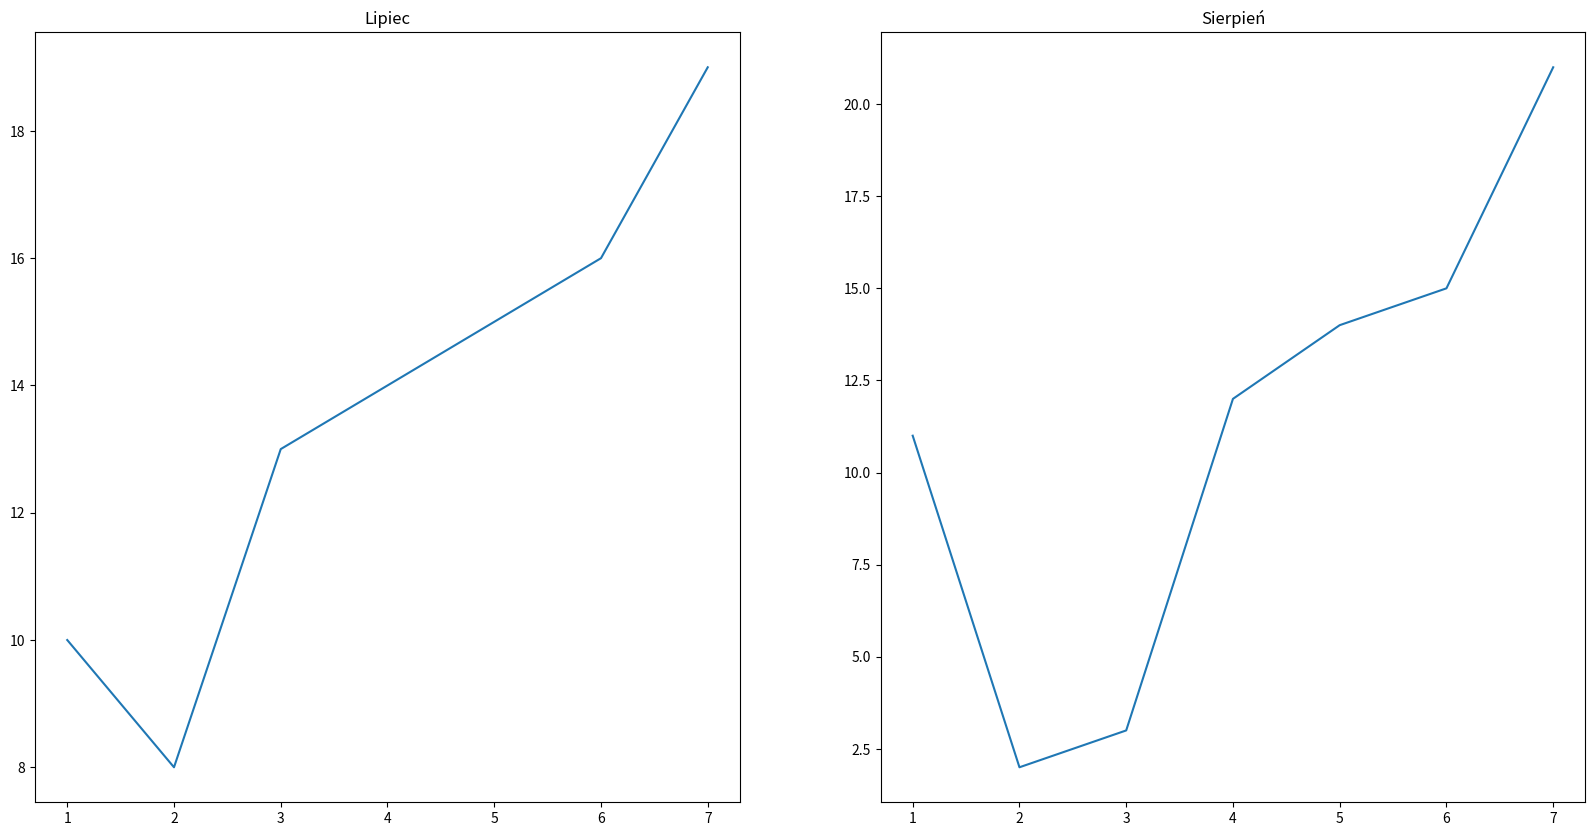

Write Python code to recreate this figure.
#!/usr/bin/env python3
# -*- coding: utf-8 -*-
"""
Created on Thu Aug 10 21:44:12 2017

[redacted]
"""

import matplotlib.pyplot as plt
import numpy as np

dni_tygodnia = np.arange(1, 8)
temperatury_w_lipcu = [10, 8, 13, 14, 15, 16, 19]
temperatury_w_sierpniu = [11, 2, 3, 12, 14, 15, 21]

temperatury = [
        { 'title': 'Lipiec',
          'values': temperatury_w_lipcu }, 
        { 'title': 'Sierpień',
          'values': temperatury_w_sierpniu }
        ]

_fig, axs = plt.subplots(1, 2, figsize=(20, 10))

# axs = [pierwszy_uklad, drugi_uklad]
# enumerate(axs) => [(0, pierwszy_uklad), (1, drugi_uklad)]
for index, ax in enumerate(axs):
    ax.plot(dni_tygodnia, temperatury[index]['values'])
    ax.set_title(temperatury[index]['title'])

plt.show()
